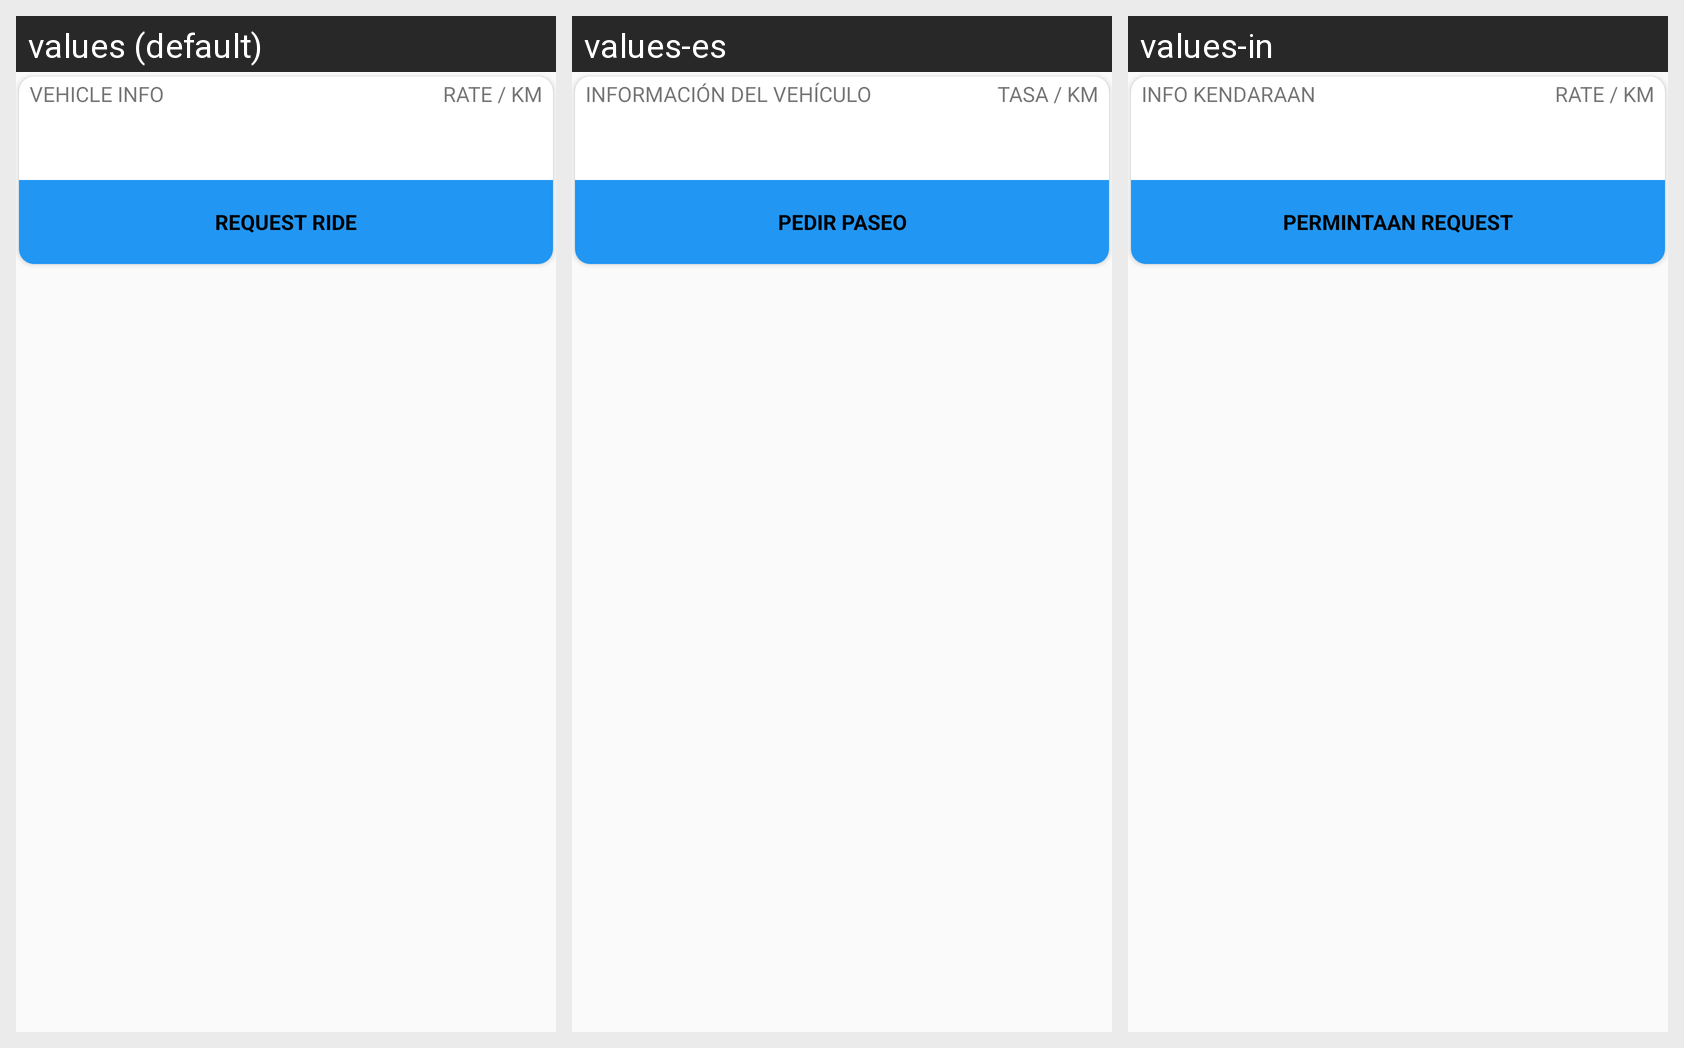

Translations of the strings shown on this Android screen, per locale in the grid:
Android screen res/layout/footer.xml rendered under 3 locales, left to right: values (default), values-es, values-in. Device: Nexus 5 (rendered at 1080×1920; each locale shown at half size, 540×960, under a caption strip naming it); theme AppTheme.
Other locales in the repository, not shown: values-ar, values-hi-rIN, values-pt.
Strings drawn on this screen, with the default value and each locale's value (text and hints the layout hard-codes, and strings that could not be matched under every locale, appear in the picture but are not listed):

vehicle_info
  values: VEHICLE INFO
  values-es: INFORMACIÓN DEL VEHÍCULO
  values-in: INFO KENDARAAN

ratekm
  values: RATE / KM
  values-es: TASA / KM
  values-in: RATE / KM

REQUEST_RIDE
  values: REQUEST RIDE
  values-es: PEDIR PASEO
  values-in: PERMINTAAN REQUEST
